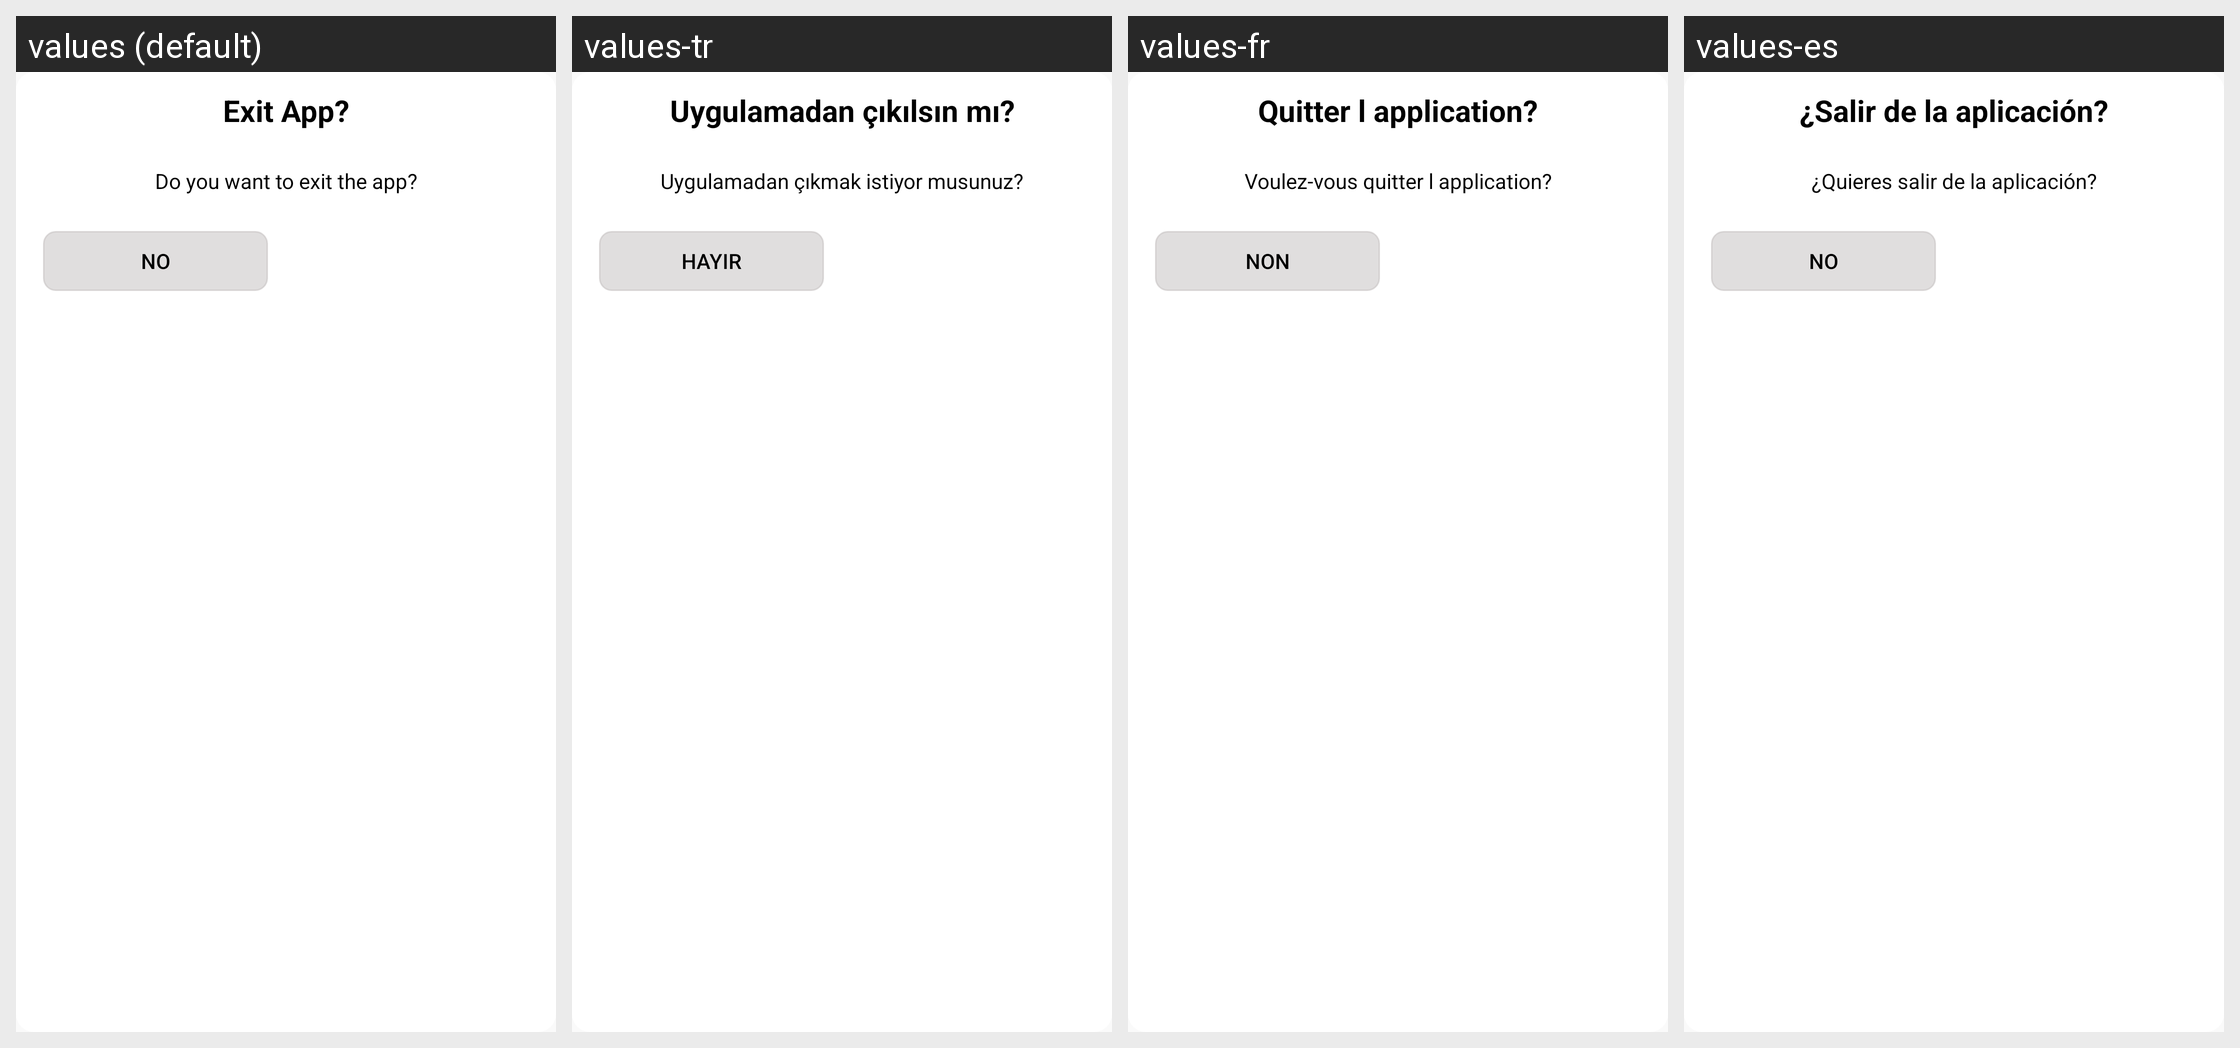

The same Android screen rendered under several of its app's locales, left to right. List the strings drawn on it with the default value and each locale's translation.
Android screen res/layout/back_dialog.xml rendered under 4 locales, left to right: values (default), values-tr, values-fr, values-es. Device: Nexus 5 (rendered at 1080×1920; each locale shown at half size, 540×960, under a caption strip naming it); theme Theme.HairClipper.
Other locales in the repository, not shown: values-ar, values-de, values-en, values-fa, values-id, values-it, values-ms, values-pt, values-ru, values-zh.
Strings drawn on this screen, with the default value and each locale's value (text and hints the layout hard-codes, and strings that could not be matched under every locale, appear in the picture but are not listed):

exit_app
  values: Exit App?
  values-tr: Uygulamadan çıkılsın mı?
  values-fr: Quitter l application?
  values-es: ¿Salir de la aplicación?

do_you_want_to_exit_the_app
  values: Do you want to exit the app?
  values-tr: Uygulamadan çıkmak istiyor musunuz?
  values-fr: Voulez-vous quitter l application?
  values-es: ¿Quieres salir de la aplicación?

no
  values: NO
  values-tr: HAYIR
  values-fr: NON
  values-es: NO
